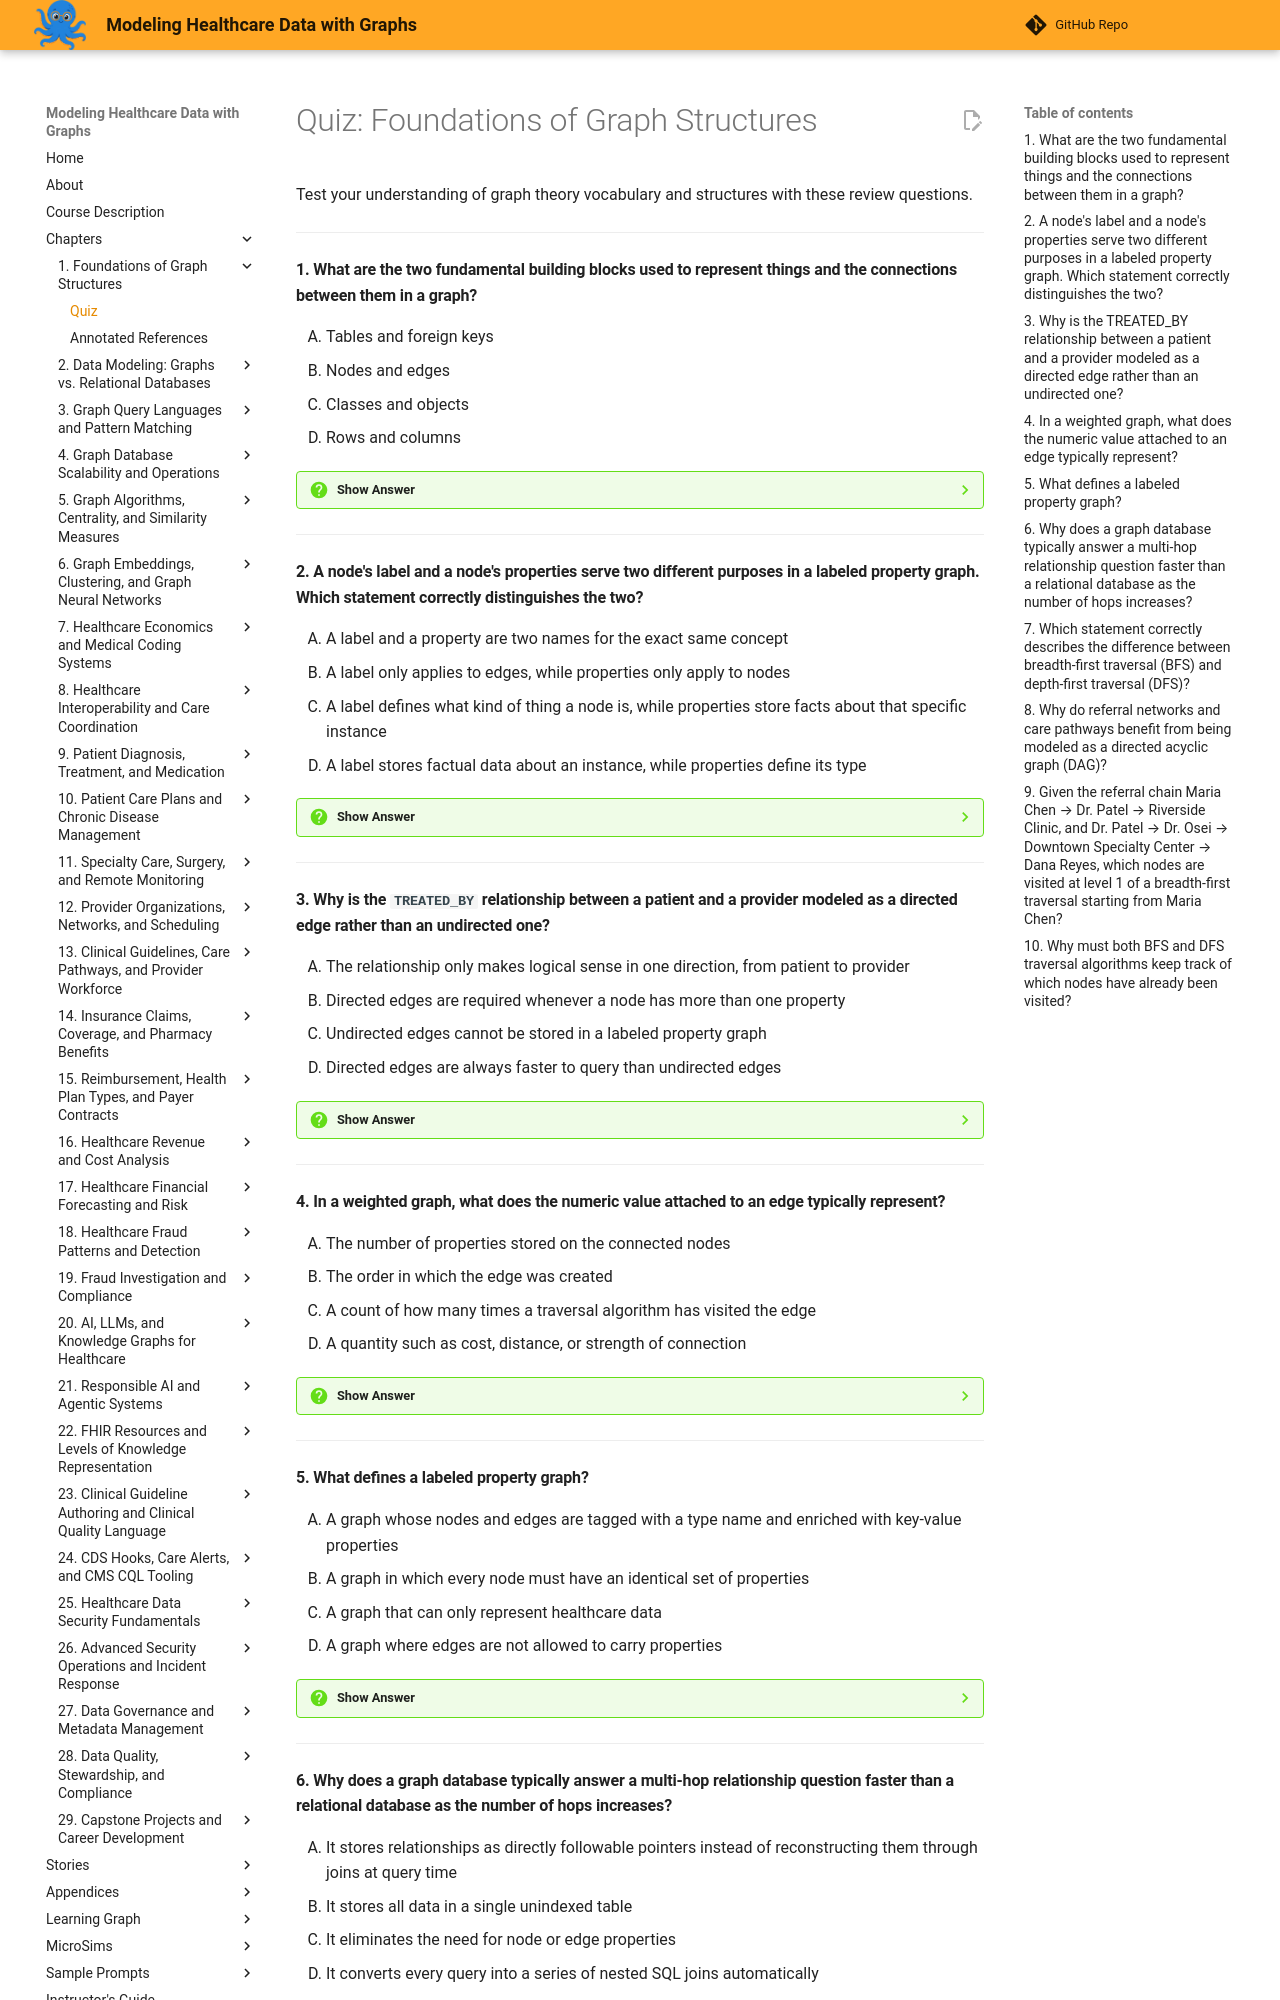

repository: dmccreary/modeling-healthcare-data · page: chapters/01-foundations-of-graph-structures/quiz/index.html · generator: mkdocs

# Quiz: Foundations of Graph Structures

Test your understanding of graph theory vocabulary and structures with these review questions.

---

#### 1. What are the two fundamental building blocks used to represent things and the connections between them in a graph?

<div class="upper-alpha" markdown>
1. Tables and foreign keys
2. Nodes and edges
3. Classes and objects
4. Rows and columns
</div>

??? question "Show Answer"
    The correct answer is **B**. A graph is made of nodes (the "things," sometimes called vertices) and edges (the connections between them). This two-part vocabulary is the foundation for every graph structure covered later in the book. Tables and foreign keys (A) describe relational storage, not graphs. Classes and objects (C) belong to object-oriented programming. Rows and columns (D) describe tabular, not graph, data.

    **Concept Tested:** Node

---

#### 2. A node's label and a node's properties serve two different purposes in a labeled property graph. Which statement correctly distinguishes the two?

<div class="upper-alpha" markdown>
1. A label and a property are two names for the exact same concept
2. A label only applies to edges, while properties only apply to nodes
3. A label defines what kind of thing a node is, while properties store facts about that specific instance
4. A label stores factual data about an instance, while properties define its type
</div>

??? question "Show Answer"
    The correct answer is **C**. A label (such as `Patient` or `Provider`) tells you what kind of thing a node is, while properties (such as `patient_id` or `date_of_birth`) store facts about that specific instance. Option A incorrectly merges two distinct ideas. Option B is wrong because both nodes and edges can carry labels and properties. Option D reverses the correct definitions of label and property.

    **Concept Tested:** Node Property

---

#### 3. Why is the `TREATED_BY` relationship between a patient and a provider modeled as a directed edge rather than an undirected one?

<div class="upper-alpha" markdown>
1. The relationship only makes logical sense in one direction, from patient to provider
2. Directed edges are required whenever a node has more than one property
3. Undirected edges cannot be stored in a labeled property graph
4. Directed edges are always faster to query than undirected edges
</div>

??? question "Show Answer"
    The correct answer is **A**. A directed graph is used when a relationship only makes sense in one direction — it is meaningful to say a patient is treated by a provider, but not the reverse. Option B confuses node properties with edge direction, which are unrelated concepts. Option C is false; undirected edges are fully supported in labeled property graphs. Option D is a performance claim not supported by the chapter's content.

    **Concept Tested:** Directed Graph

---

#### 4. In a weighted graph, what does the numeric value attached to an edge typically represent?

<div class="upper-alpha" markdown>
1. The number of properties stored on the connected nodes
2. The order in which the edge was created
3. A count of how many times a traversal algorithm has visited the edge
4. A quantity such as cost, distance, or strength of connection
</div>

??? question "Show Answer"
    The correct answer is **D**. A weighted graph attaches a numeric weight to an edge to represent a quantity like distance, cost, or connection strength — for example, the 4.2-mile distance between two clinics. Option A confuses node properties with edge weights. Option B and C describe creation order and visit counts, neither of which is what an edge weight represents in this chapter.

    **Concept Tested:** Weighted Graph

---

#### 5. What defines a labeled property graph?

<div class="upper-alpha" markdown>
1. A graph whose nodes and edges are tagged with a type name and enriched with key-value properties
2. A graph in which every node must have an identical set of properties
3. A graph that can only represent healthcare data
4. A graph where edges are not allowed to carry properties
</div>

??? question "Show Answer"
    The correct answer is **C**. A labeled property graph tags nodes and edges with a type name (the label) and enriches them with key-value properties, combining structure with flexible data. Option A describes a rigid, uniform schema, which is the opposite of a property graph's flexibility. Option C is far too narrow — the model applies to any domain. Option D is incorrect because edges can carry properties just as nodes can.

    **Concept Tested:** Labeled Property Graph

---
